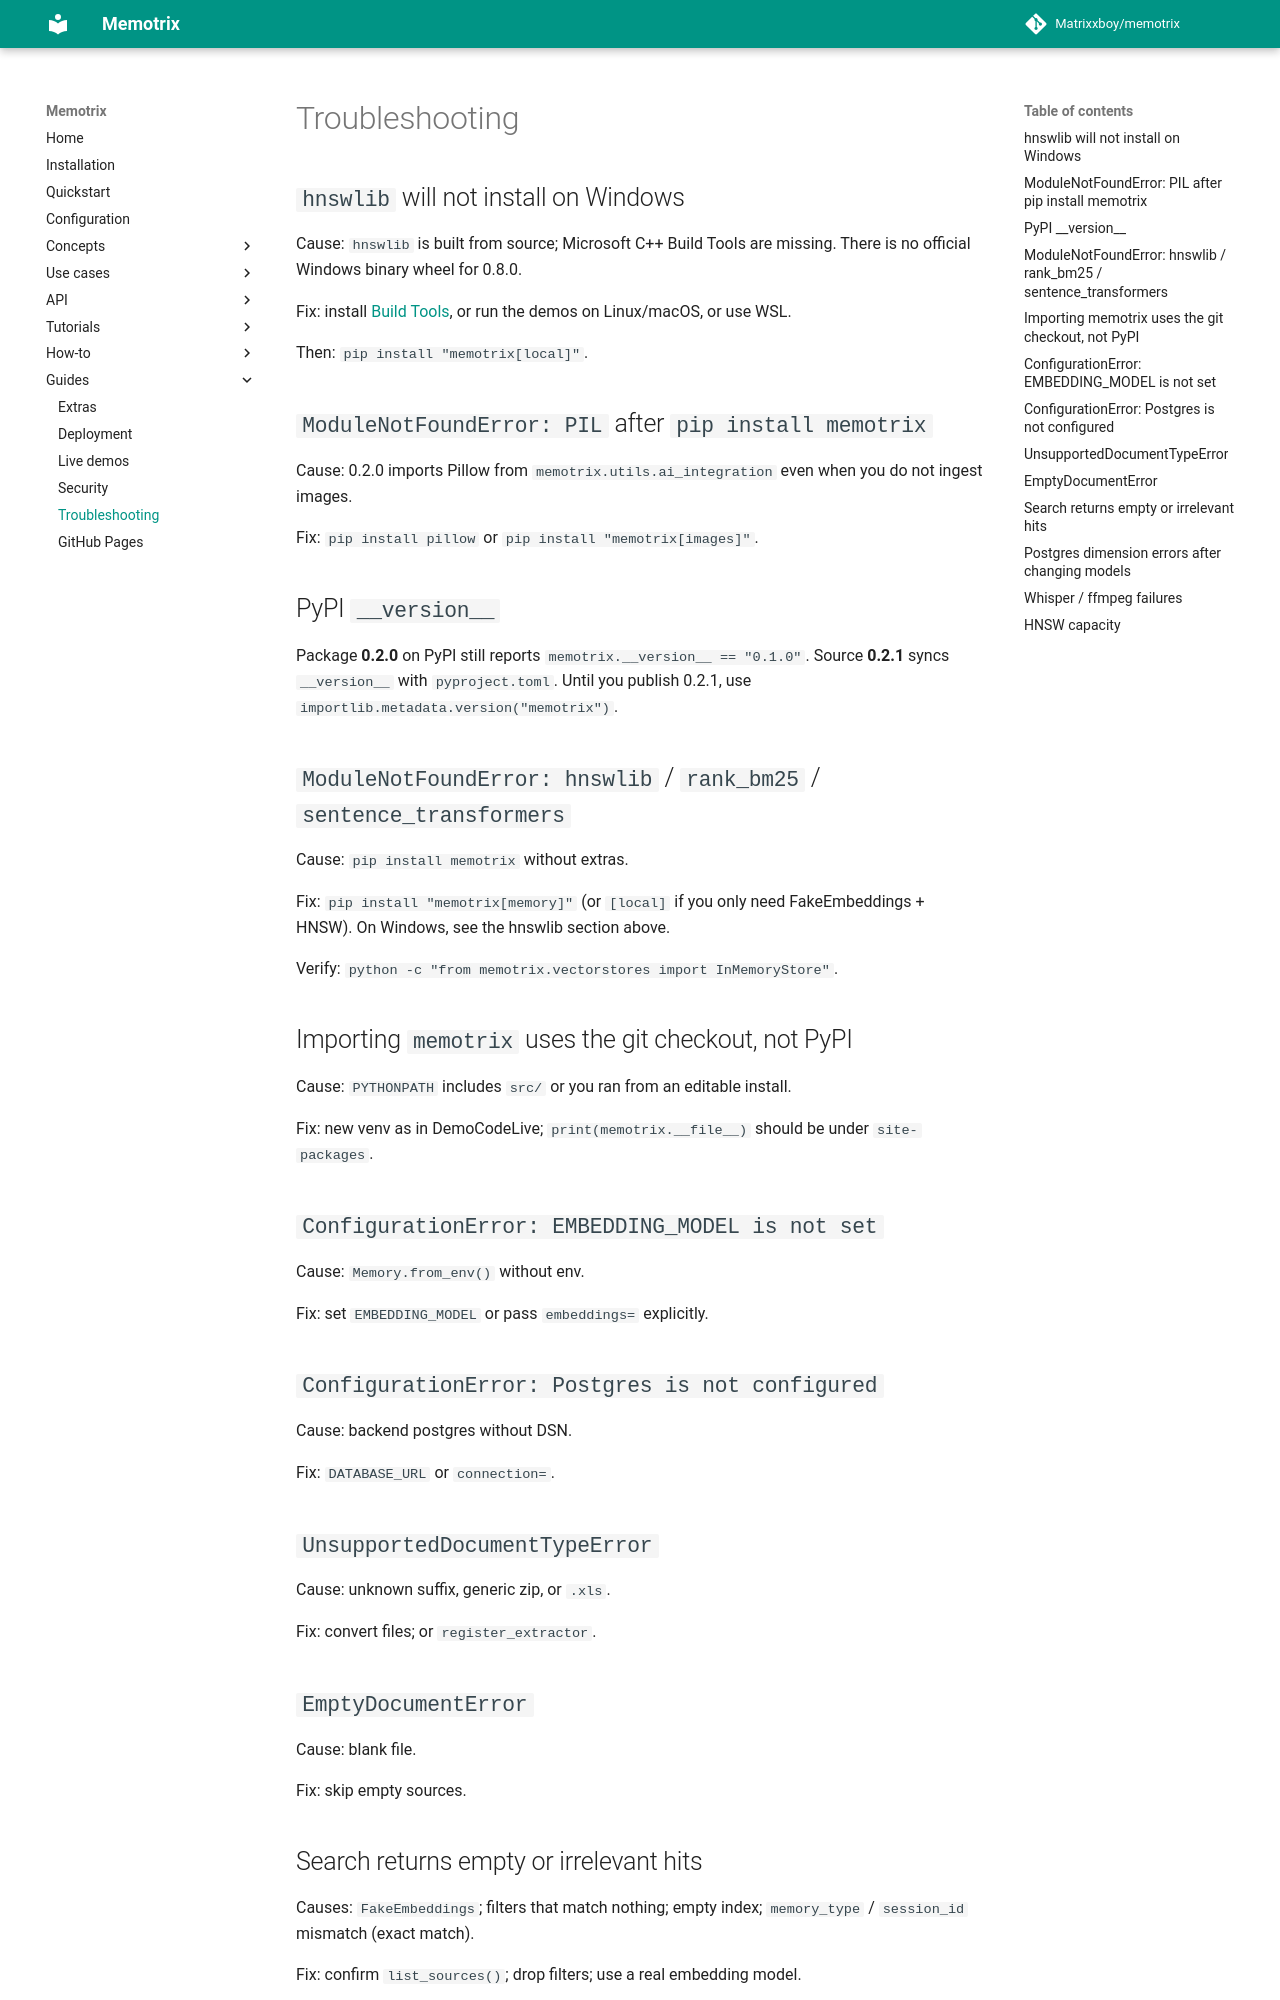

repository: Matrixxboy/memotrix · page: guides/troubleshooting/index.html · generator: mkdocs

---
title: "Troubleshooting"
---

# Troubleshooting

## `hnswlib` will not install on Windows

Cause: `hnswlib` is built from source; Microsoft C++ Build Tools are missing. There is no official Windows binary wheel for 0.8.0.

Fix: install [Build Tools](https://visualstudio.microsoft.com/visual-cpp-build-tools/), or run the demos on Linux/macOS, or use WSL.

Then: `pip install "memotrix[local]"`.

## `ModuleNotFoundError: PIL` after `pip install memotrix`

Cause: 0.2.0 imports Pillow from `memotrix.utils.ai_integration` even when you do not ingest images.

Fix: `pip install pillow` or `pip install "memotrix[images]"`.

## PyPI `__version__`

Package **0.2.0** on PyPI still reports `memotrix.__version__ == "0.1.0"`. Source **0.2.1** syncs `__version__` with `pyproject.toml`. Until you publish 0.2.1, use `importlib.metadata.version("memotrix")`.

## `ModuleNotFoundError: hnswlib` / `rank_bm25` / `sentence_transformers`

Cause: `pip install memotrix` without extras.

Fix: `pip install "memotrix[memory]"` (or `[local]` if you only need FakeEmbeddings + HNSW). On Windows, see the hnswlib section above.

Verify: `python -c "from memotrix.vectorstores import InMemoryStore"`.

## Importing `memotrix` uses the git checkout, not PyPI

Cause: `PYTHONPATH` includes `src/` or you ran from an editable install.

Fix: new venv as in DemoCodeLive; `print(memotrix.__file__)` should be under `site-packages`.

## `ConfigurationError: EMBEDDING_MODEL is not set`

Cause: `Memory.from_env()` without env.

Fix: set `EMBEDDING_MODEL` or pass `embeddings=` explicitly.

## `ConfigurationError: Postgres is not configured`

Cause: backend postgres without DSN.

Fix: `DATABASE_URL` or `connection=`.

## `UnsupportedDocumentTypeError`

Cause: unknown suffix, generic zip, or `.xls`.

Fix: convert files; or `register_extractor`.

## `EmptyDocumentError`

Cause: blank file.

Fix: skip empty sources.
